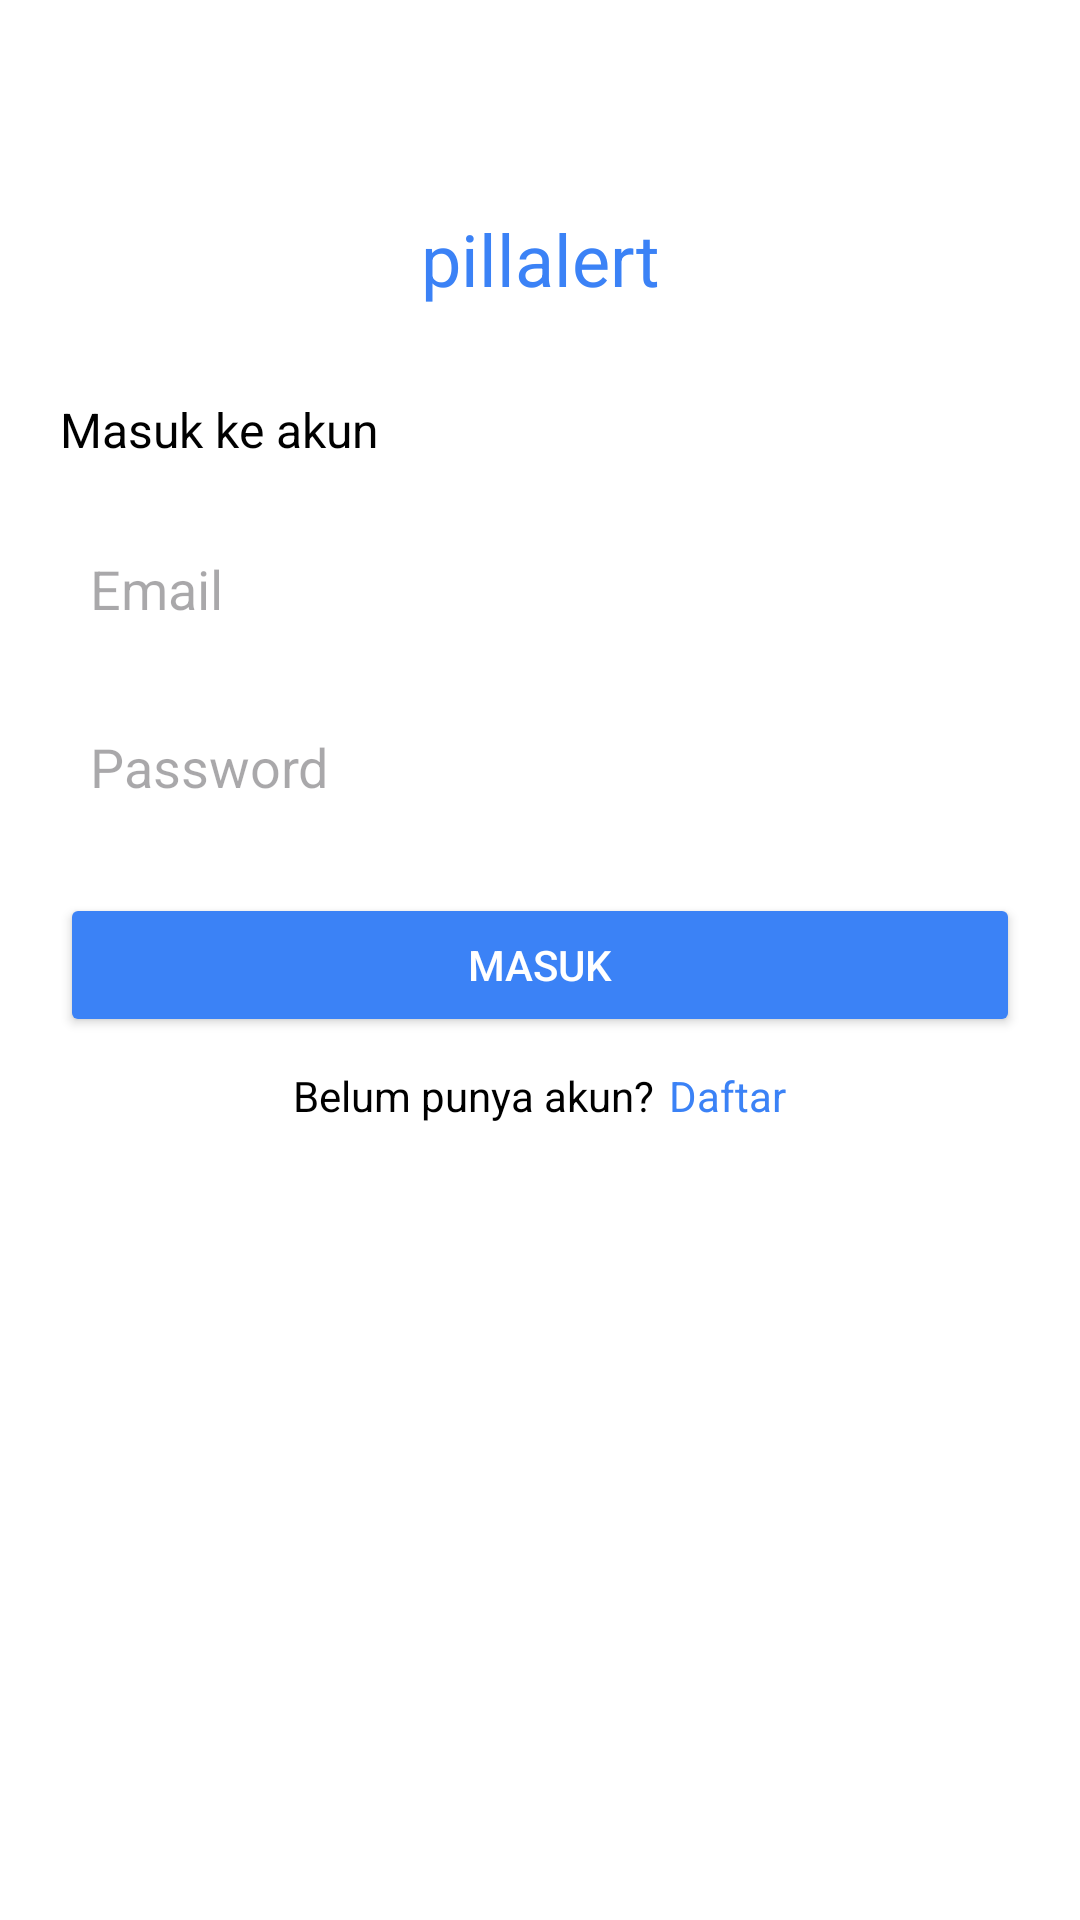

Produce the Android XML layout that renders to this screen, including the resource entries it uses.
<!-- AndroidManifest.xml: application theme Theme.PillAlert -->
<!-- res/layout/activity_main.xml -->
<?xml version="1.0" encoding="utf-8"?>
<LinearLayout
    xmlns:android="http://schemas.android.com/apk/res/android"
    android:layout_width="match_parent"
    android:layout_height="match_parent"
    android:orientation="vertical"
    android:padding="20dp"
    android:background="#FFFFFF">

    
    <TextView
        android:id="@+id/appTitle"
        android:layout_width="match_parent"
        android:layout_height="wrap_content"
        android:text="pillalert"
        android:textSize="24sp"
        android:textColor="#3B82F6"
        android:gravity="center"
        android:layout_marginTop="50dp" />

    
    <TextView
        android:layout_width="match_parent"
        android:layout_height="wrap_content"
        android:text="Masuk ke akun"
        android:textSize="16sp"
        android:textColor="#000000"
        android:layout_marginTop="30dp"
        android:gravity="left" />

    
    <EditText
        android:id="@+id/emailEditText"
        android:layout_width="match_parent"
        android:layout_height="wrap_content"
        android:hint="Email"
        android:inputType="textEmailAddress"
        android:layout_marginTop="20dp"
        android:padding="10dp"
        android:background="@drawable/edit_text_background" />

    
    <EditText
        android:id="@+id/passwordEditText"
        android:layout_width="match_parent"
        android:layout_height="wrap_content"
        android:hint="Password"
        android:inputType="textPassword"
        android:layout_marginTop="15dp"
        android:padding="10dp"
        android:background="@drawable/edit_text_background" />

    
    <Button
        android:id="@+id/signInButton"
        android:layout_width="match_parent"
        android:layout_height="wrap_content"
        android:layout_marginTop="20dp"
        android:text="Masuk"
        android:backgroundTint="#3B82F6"
        android:textColor="#FFFFFF"
        android:padding="10dp" />

    
    <LinearLayout
        android:layout_width="match_parent"
        android:layout_height="wrap_content"
        android:orientation="horizontal"
        android:gravity="center"
        android:layout_marginTop="10dp">

        <TextView
            android:layout_width="wrap_content"
            android:layout_height="wrap_content"
            android:text="Belum punya akun?"
            android:textSize="14sp"
            android:textColor="#000000" />

        <TextView
            android:id="@+id/signUpTextView"
            android:layout_width="wrap_content"
            android:layout_height="wrap_content"
            android:text="Daftar"
            android:textSize="14sp"
            android:textColor="#3B82F6"
            android:layout_marginLeft="5dp" />
    </LinearLayout>
</LinearLayout>
<!-- resources referenced by this layout -->
<resources>
  <style name="Theme.PillAlert" parent="Base.Theme.PillAlert" />
  <style name="Base.Theme.PillAlert" parent="Theme.Material3.DayNight.NoActionBar">
          
          
      </style>
</resources>
